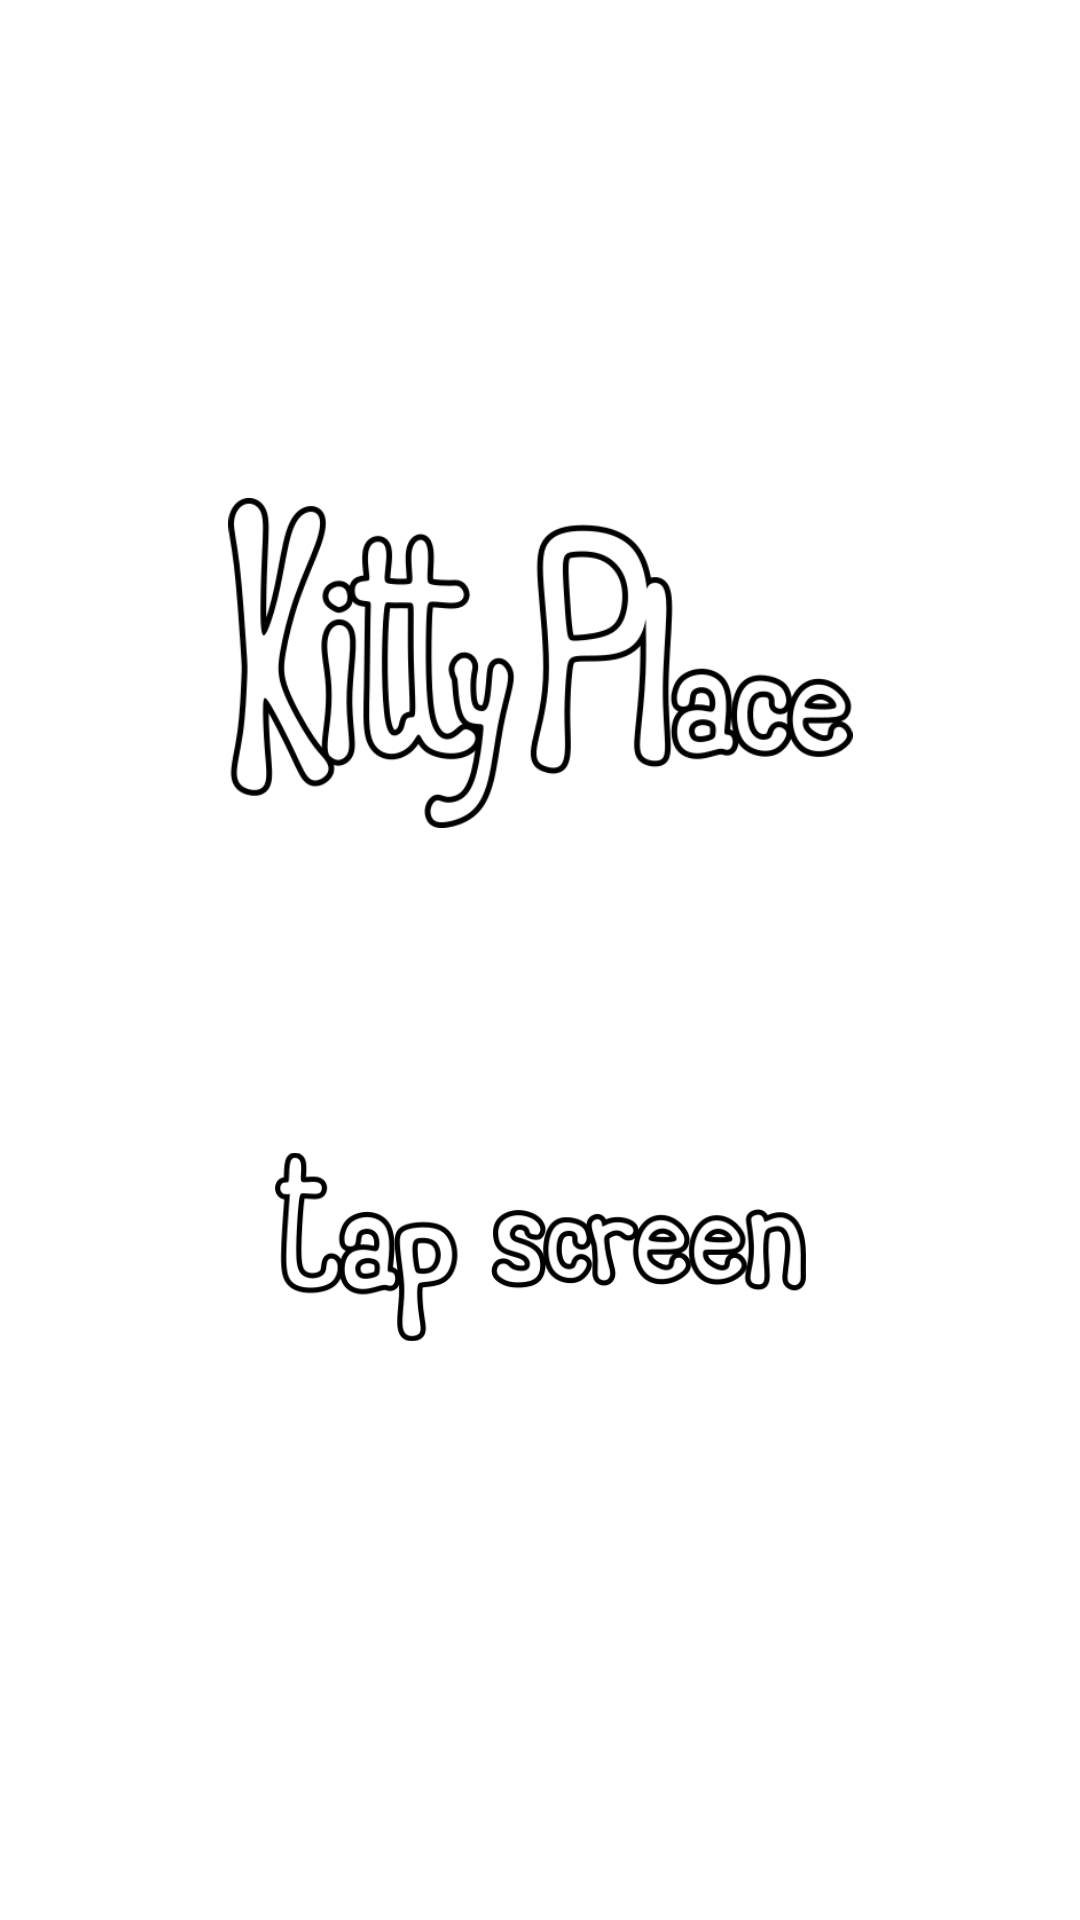

Here is an Android app screen rendered from its layout file. Give the layout XML and the strings, colors and styles it references.
<!-- AndroidManifest.xml: application theme Theme.KittyPlace -->
<!-- res/layout/activity_title.xml -->
<?xml version="1.0" encoding="utf-8"?>
<androidx.constraintlayout.widget.ConstraintLayout xmlns:android="http://schemas.android.com/apk/res/android"
    xmlns:app="http://schemas.android.com/apk/res-auto"
    xmlns:tools="http://schemas.android.com/tools"
    android:layout_width="match_parent"
    android:layout_height="match_parent"
    tools:context=".TitleActivity">

    <ImageView
        android:id="@+id/app_title"
        android:layout_width="331dp"
        android:layout_height="110dp"
        android:src="@drawable/app_title"
        app:layout_constraintBottom_toBottomOf="parent"
        app:layout_constraintEnd_toEndOf="parent"
        app:layout_constraintStart_toStartOf="parent"
        app:layout_constraintTop_toTopOf="parent"
        app:layout_constraintVertical_bias="0.313" />

    <ImageView
        android:id="@+id/app_intro"
        android:layout_width="177dp"
        android:layout_height="72dp"
        android:src="@drawable/app_intro"
        app:layout_constraintBottom_toBottomOf="parent"
        app:layout_constraintEnd_toEndOf="parent"
        app:layout_constraintStart_toStartOf="parent"
        app:layout_constraintTop_toBottomOf="@+id/app_title"
        app:layout_constraintVertical_bias="0.355" />

</androidx.constraintlayout.widget.ConstraintLayout>
<!-- resources referenced by this layout -->
<resources>
  <!-- drawable app_intro: png bitmap (drawable, 23730 bytes) -->
  <!-- drawable app_title: png bitmap (drawable, 39827 bytes) -->
  <style name="Theme.KittyPlace" parent="Theme.MaterialComponents.DayNight.DarkActionBar">
          
          <item name="colorPrimary">@color/purple_500</item>
          <item name="colorPrimaryVariant">@color/purple_700</item>
          <item name="colorOnPrimary">@color/white</item>
          
          <item name="colorSecondary">@color/teal_200</item>
          <item name="colorSecondaryVariant">@color/teal_700</item>
          <item name="colorOnSecondary">@color/black</item>
          
          <item name="android:statusBarColor" tools:targetApi="l">?attr/colorPrimaryVariant</item>
          
  
  
      </style>
  <!-- not gathered from this repository: default colours our renderer supplied (Android Studio template values) -->
  <color name="purple_500">#FF6200EE</color>
  <color name="purple_700">#FF3700B3</color>
  <color name="teal_200">#FF03DAC5</color>
  <color name="teal_700">#FF018786</color>
  <color name="black">#FF000000</color>
  <color name="white">#FFFFFFFF</color>
</resources>
